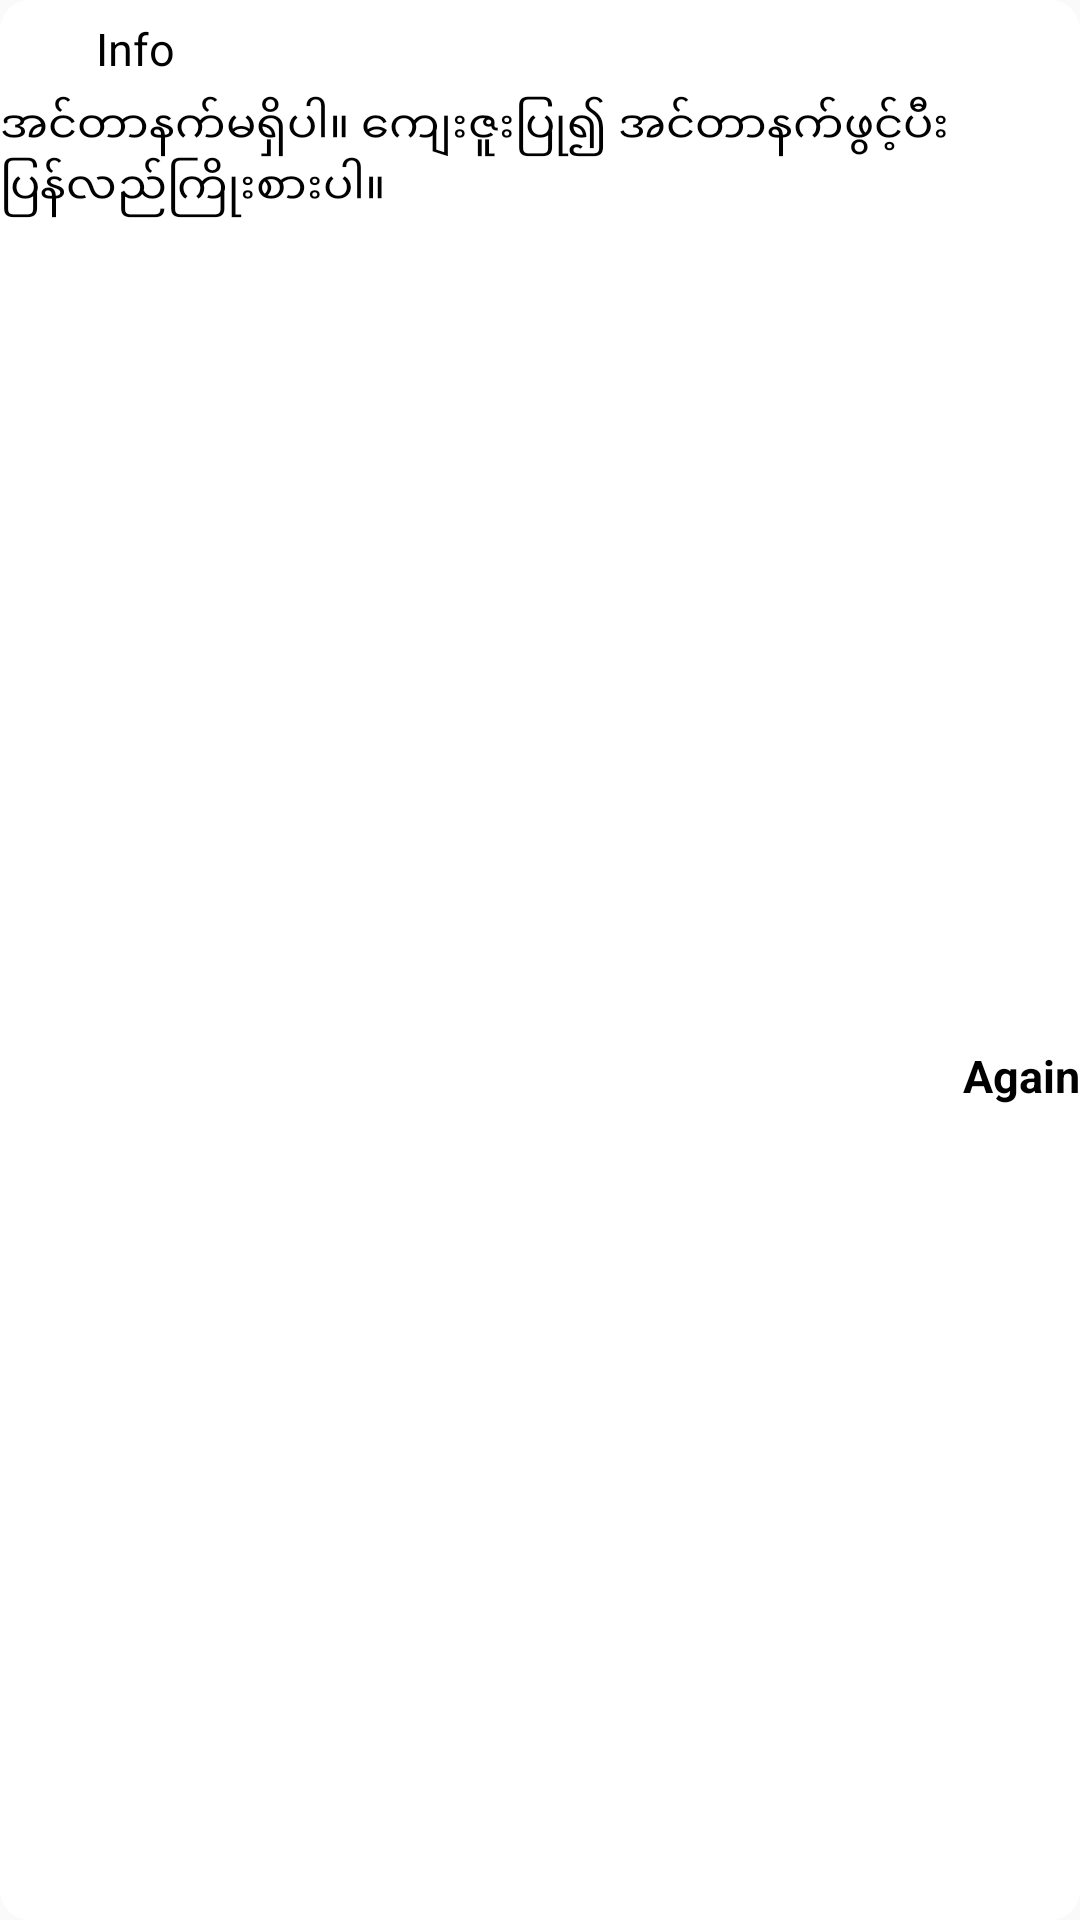

Here is an Android app screen rendered from its layout file. Give the layout XML and the strings, colors and styles it references.
<!-- AndroidManifest.xml: application theme Theme.NO_ACTION_BAR -->
<!-- res/layout/dialog_network.xml -->
<?xml version="1.0" encoding="utf-8"?>
<androidx.constraintlayout.widget.ConstraintLayout xmlns:android="http://schemas.android.com/apk/res/android"
    android:layout_width="match_parent"
    android:layout_height="match_parent"
    android:background="@drawable/list_dialog_background"
    android:layout_marginStart="@dimen/dialog_margin_start_end"
    android:layout_marginEnd="@dimen/dialog_margin_start_end"
    xmlns:app="http://schemas.android.com/apk/res-auto">

    <ImageView
        android:id="@+id/iv_info"
        android:layout_width="wrap_content"
        android:layout_height="wrap_content"
        android:src="@drawable/ic_info_outline_black_24dp"
        app:layout_constraintTop_toTopOf="parent"
        app:layout_constraintStart_toStartOf="parent"
        android:layout_marginTop="@dimen/label_margin_top"
        android:layout_marginStart="@dimen/list_margin_start_end"/>

    <TextView
        android:id="@+id/tv_title"
        android:layout_width="wrap_content"
        android:layout_height="wrap_content"
        android:text="@string/info"
        android:textSize="@dimen/value_text_size"
        android:textColor="@color/value_text_color"
        app:layout_constraintTop_toTopOf="@id/iv_info"
        app:layout_constraintBottom_toBottomOf="@id/iv_info"
        app:layout_constraintStart_toEndOf="@id/iv_info"
        android:layout_marginStart="@dimen/list_margin_start_end"/>

    <TextView
        android:id="@+id/tv_body"
        android:layout_width="wrap_content"
        android:layout_height="wrap_content"
        android:text="@string/network_body"
        android:textSize="@dimen/value_text_size"
        android:textColor="@color/value_text_color"
        android:gravity="start"
        app:layout_constraintTop_toBottomOf="@id/iv_info"
        app:layout_constraintStart_toStartOf="@id/iv_info"
        app:layout_constraintEnd_toEndOf="parent"
        android:layout_marginEnd="@dimen/list_margin_start_end"
        android:layout_marginTop="@dimen/label_margin_top"/>

    <TextView
        android:id="@+id/tv_again"
        android:layout_width="wrap_content"
        android:layout_height="wrap_content"
        android:text="@string/again"
        android:textSize="@dimen/value_text_size"
        android:textColor="@color/value_text_color"
        android:textStyle="bold"
        app:layout_constraintTop_toBottomOf="@id/tv_body"
        app:layout_constraintBottom_toBottomOf="parent"
        app:layout_constraintEnd_toEndOf="@id/tv_body"
        android:layout_marginTop="@dimen/title_margin_top"
        android:layout_marginBottom="@dimen/label_margin_top"/>

</androidx.constraintlayout.widget.ConstraintLayout>
<!-- resources referenced by this layout -->
<resources>
  <color name="value_text_color">#000000</color>
  <dimen name="dialog_margin_start_end">30dp</dimen>
  <dimen name="label_margin_top">16dp</dimen>
  <dimen name="list_margin_start_end">16dp</dimen>
  <dimen name="title_margin_top">20dp</dimen>
  <dimen name="value_text_size">15sp</dimen>
  <!-- drawable list_dialog_background (drawable) -->
  <?xml version="1.0" encoding="utf-8"?>
  <shape xmlns:android="http://schemas.android.com/apk/res/android"
      android:shape="rectangle">
  
      <solid
          android:color="@color/white_color"/>
      <corners
          android:radius="@dimen/list_dialog_corner"/>
  
  </shape>
  <string name="again">Again</string>
  <string name="info">Info</string>
  <string name="network_body">အင်တာနက်မရှိပါ။ ကျေးဇူးပြု၍ အင်တာနက်ဖွင့်ပီး ပြန်လည်ကြိုးစားပါ။</string>
  <style name="Theme.NO_ACTION_BAR" parent="Theme.AppCompat.Light.NoActionBar">
          
          <item name="colorPrimary">@color/primary_color</item>
          <item name="colorPrimaryVariant">@color/primary_color</item>
          <item name="colorOnPrimary">@color/white</item>
          
          <item name="colorSecondary">@color/white</item>
          <item name="colorSecondaryVariant">@color/white</item>
          <item name="colorOnSecondary">@color/white</item>
  
          
          <item name="android:statusBarColor" tools:targetApi="l">?attr/colorPrimaryVariant</item>
          
      </style>
  <color name="white_color">#FFFFFF</color>
  <dimen name="list_dialog_corner">10dp</dimen>
  <color name="primary_color">#FF772A</color>
  <color name="white">#FFFFFFFF</color>
</resources>
